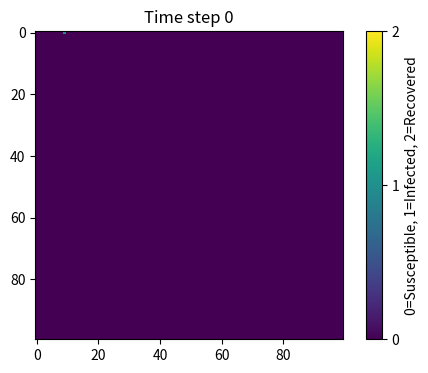
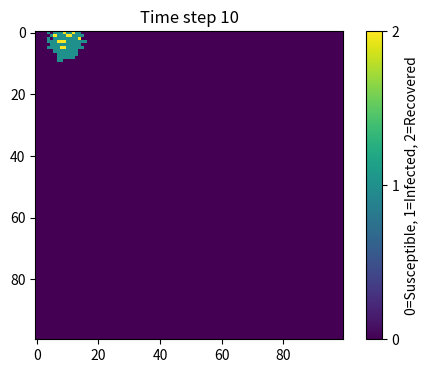
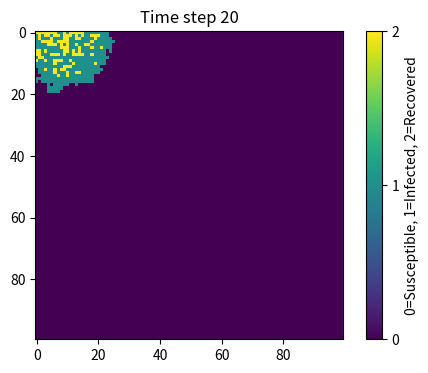
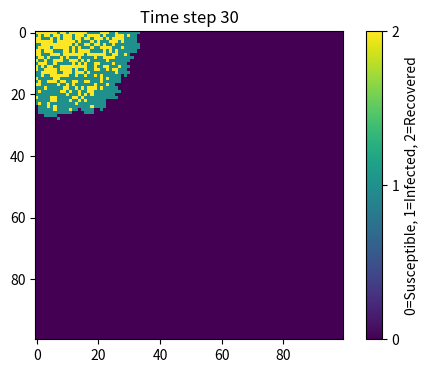
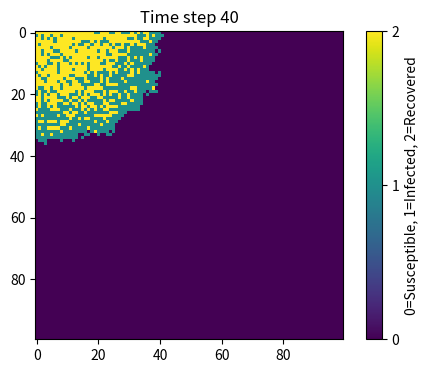
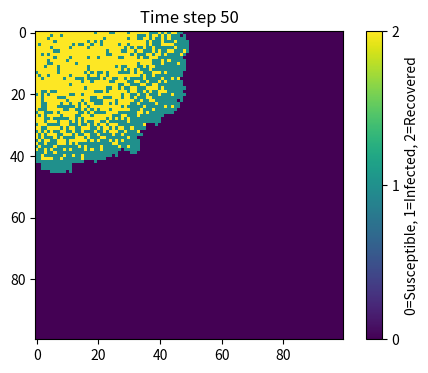
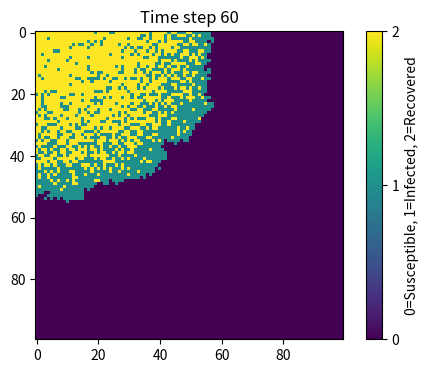
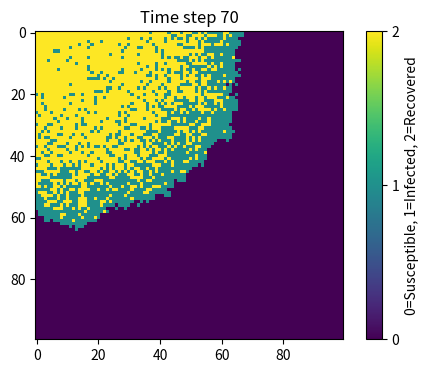
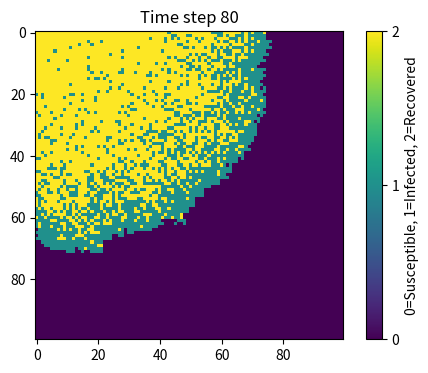
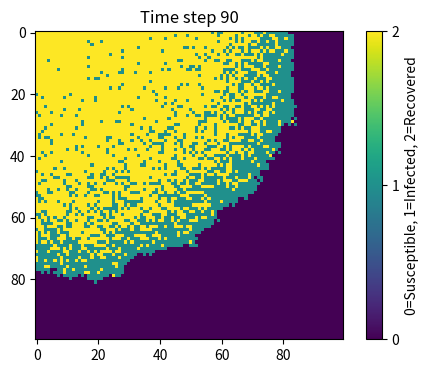
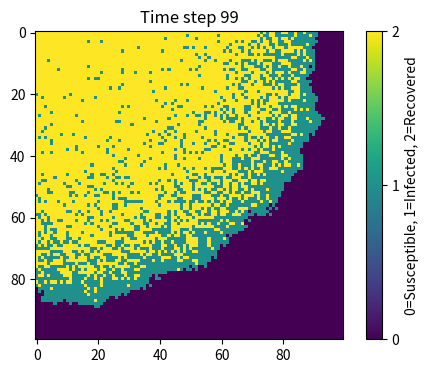

Here is the Python script that generated these plots, in order:
import numpy as np
import matplotlib.pyplot as plt

# Parameters for spatial SIR model
size = 100                  # Grid size (100x100)
beta = 0.3                  # Infection probability per neighbor contact
gamma = 0.05                # Recovery probability per time step
T = 100                     # Total simulation time steps

# Initialize grid: 0 = Susceptible, 1 = Infected, 2 = Recovered
population = np.zeros((size, size), dtype=int)

# Randomly select one individual as initial infection
outbreak = np.random.choice(size, 2)
population[outbreak[0], outbreak[1]] = 1

# Create figure for dynamic visualization
plt.figure(figsize=(6, 4), dpi=150)

# 8-directional neighbors for spatial infection
neighbors = [(-1, -1), (-1, 0), (-1, 1),
             (0, -1),          (0, 1),
             (1, -1),  (1, 0), (1, 1)]

# Main simulation loop
for t in range(T):
    # Use a copy to ensure simultaneous state update
    new_pop = population.copy()
    
    # Get coordinates of all infected individuals
    infected_coords = np.argwhere(population == 1)
    
    # Process each infected cell
    for (x, y) in infected_coords:
        # Recovery process
        if np.random.rand() < gamma:
            new_pop[x, y] = 2
        
        # Infection process: spread to 8 neighbors
        for dx, dy in neighbors:
            nx, ny = x + dx, y + dy
            # Check grid boundaries
            if 0 <= nx < size and 0 <= ny < size:
                # Only susceptible neighbors can be infected
                if population[nx, ny] == 0 and np.random.rand() < beta:
                    new_pop[nx, ny] = 1
    
    # Update population to new state
    population = new_pop
    
    # Plot and update animation every 10 steps or at final step
    if t % 10 == 0 or t == T - 1:
        plt.clf()
        plt.imshow(population, cmap='viridis', interpolation='nearest', vmin=0, vmax=2)
        plt.title(f'Time step {t}')
        plt.colorbar(ticks=[0, 1, 2], label='0=Susceptible, 1=Infected, 2=Recovered')
        plt.pause(0.1)

# Save the final state of simulation
plt.savefig("spatial_SIR_final.png")
plt.show()
